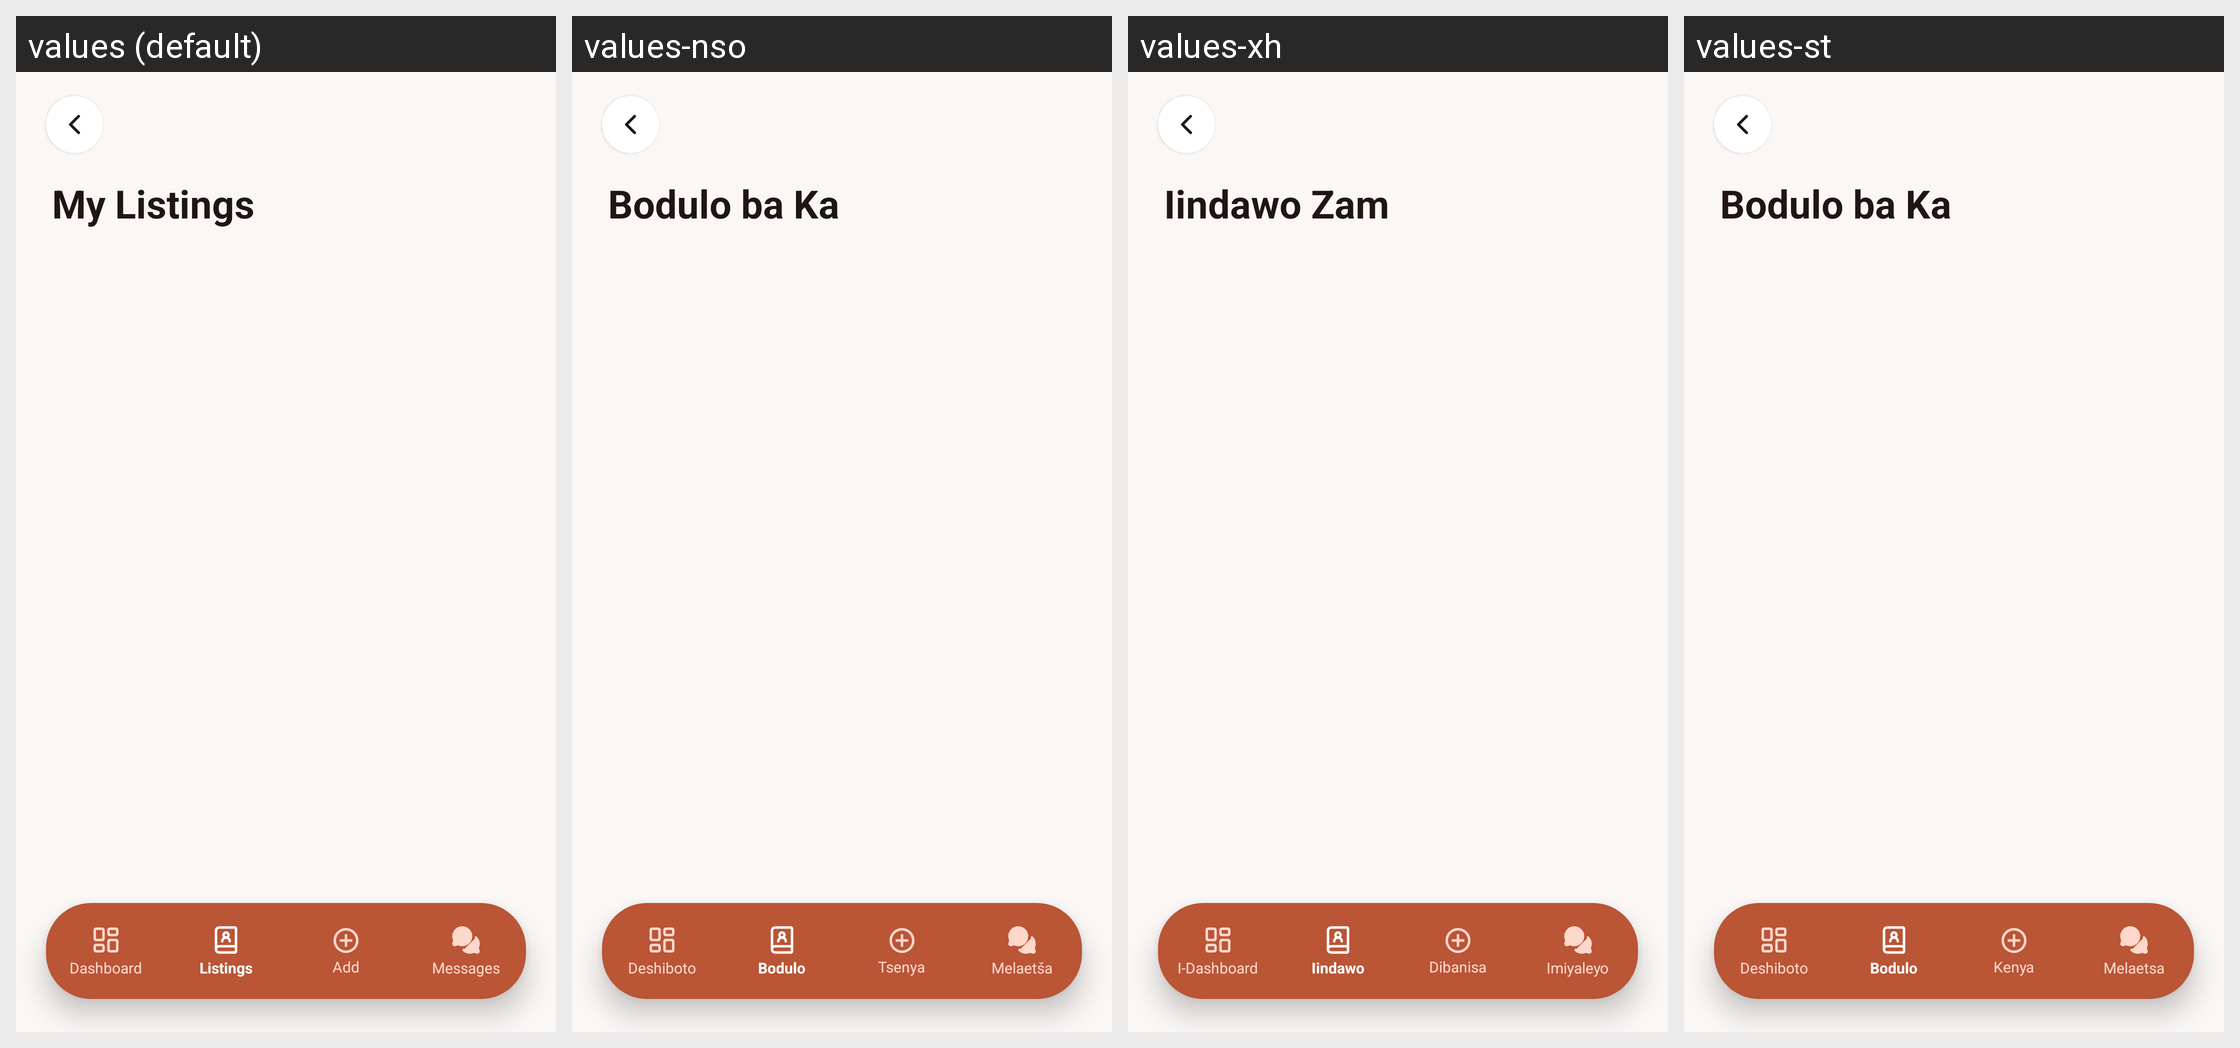

This grid shows one Android layout under several languages. Give, for every string resource on the screen, its name, the default text and each shown locale's text.
Android screen res/layout/activity_my_listings.xml rendered under 4 locales, left to right: values (default), values-nso, values-xh, values-st. Device: Nexus 5 (rendered at 1080×1920; each locale shown at half size, 540×960, under a caption strip naming it); theme Theme.IkhayaAccommodationSeekingApp.
Other locales in the repository, not shown: values-af, values-zu.
Strings drawn on this screen, with the default value and each locale's value (text and hints the layout hard-codes, and strings that could not be matched under every locale, appear in the picture but are not listed):

my_listings
  values: My Listings
  values-nso: Bodulo ba Ka
  values-xh: Iindawo Zam
  values-st: Bodulo ba Ka

nav_dashboard
  values: Dashboard
  values-nso: Deshiboto
  values-xh: I-Dashboard
  values-st: Deshiboto

listings
  values: Listings
  values-nso: Bodulo
  values-xh: Iindawo
  values-st: Bodulo

add
  values: Add
  values-nso: Tsenya
  values-xh: Dibanisa
  values-st: Kenya

nav_messages
  values: Messages
  values-nso: Melaetša
  values-xh: Imiyaleyo
  values-st: Melaetsa
